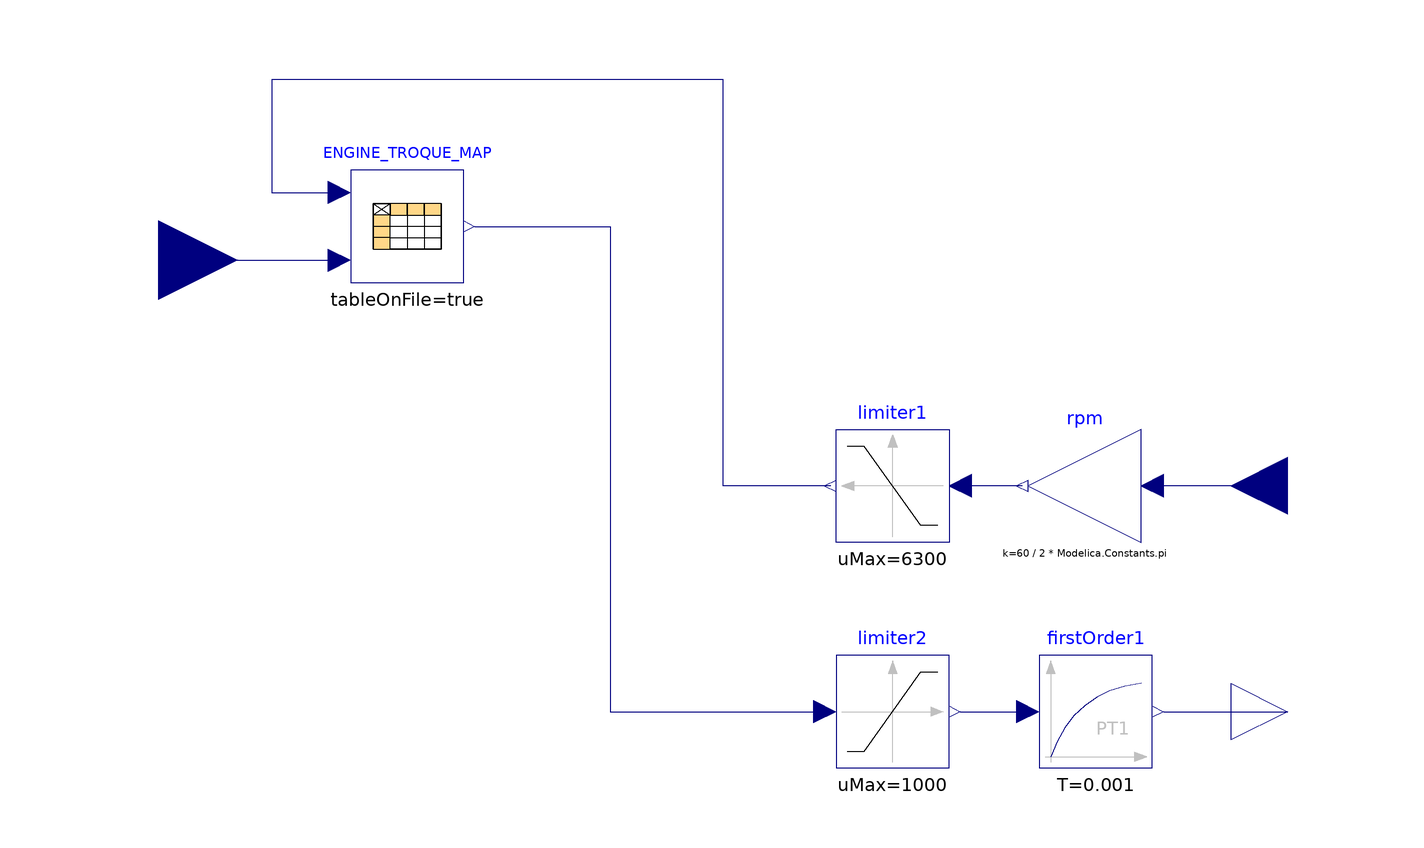

Above is the diagram view of the following Modelica model: its components placed by their Placement annotations and its connect equations drawn as lines.

model ENGINE
    constant String currDir = Modelica.Utilities.Files.loadResource("modelica://TRAMI_L3_STEP_AT/Resources");
    parameter String Engile_Trq_Map = "ENGINE_TRQ_MAP.txt";
    parameter String Engine_Trq_Table = "ENGINE_TRQ_MAP";
    Modelica.Blocks.Tables.CombiTable2Ds ENGINE_TROQUE_MAP(fileName = currDir + "/Tables/" + Engile_Trq_Map, smoothness = Modelica.Blocks.Types.Smoothness.LinearSegments, tableName = Engine_Trq_Table, tableOnFile = true, verboseRead = true) annotation (
      Placement(visible = true, transformation(origin = {-56, 66}, extent = {{-10, -10}, {10, 10}}, rotation = 0)));
    Modelica.Blocks.Interfaces.RealInput accel_position_per1 annotation (
      Placement(visible = true, transformation(origin = {-100, 60}, extent = {{-14, -14}, {14, 14}}, rotation = 0), iconTransformation(origin = {-94, 0}, extent = {{-14, -14}, {14, 14}}, rotation = 0)));
    Modelica.Blocks.Math.Gain rpm(k = 60 / (2 * Modelica.Constants.pi)) annotation (
      Placement(visible = true, transformation(origin = {64, 20}, extent = {{-10, 10}, {10, -10}}, rotation = 180)));
    Modelica.Blocks.Nonlinear.Limiter limiter1( uMax = 6300, uMin = 0) annotation (
      Placement(visible = true, transformation(origin = {30, 20}, extent = {{10, -10}, {-10, 10}}, rotation = 0)));
    Modelica.Blocks.Interfaces.RealInput w_ENG_PNT_radps annotation (
      Placement(visible = true, transformation(origin = {100, 20}, extent = {{10, -10}, {-10, 10}}, rotation = 0), iconTransformation(origin = {90, 20}, extent = {{10, -10}, {-10, 10}}, rotation = 0)));
    Modelica.Blocks.Interfaces.RealOutput tau_engine_target annotation (
      Placement(visible = true, transformation(origin = {100, -20}, extent = {{-10, -10}, {10, 10}}, rotation = 0), iconTransformation(origin = {90, -20}, extent = {{-10, -10}, {10, 10}}, rotation = 0)));
    Modelica.Blocks.Nonlinear.Limiter limiter2( uMax = 1000, uMin = -1000) annotation (
      Placement(visible = true, transformation(origin = {30, -20}, extent = {{-10, -10}, {10, 10}}, rotation = 0)));
    Modelica.Blocks.Continuous.FirstOrder firstOrder1(T = 0.001, initType = Modelica.Blocks.Types.Init.InitialState, k = 1, y_start = 0) annotation (
      Placement(visible = true, transformation(origin = {66, -20}, extent = {{-10, -10}, {10, 10}}, rotation = 0)));
  equation
    connect(ENGINE_TROQUE_MAP.y, limiter2.u) annotation (
      Line(points = {{-44, 66}, {-20, 66}, {-20, -20}, {18, -20}, {18, -20}}, color = {0, 0, 127}));
    connect(firstOrder1.y, tau_engine_target) annotation (
      Line(points = {{78, -20}, {92, -20}, {92, -20}, {100, -20}}, color = {0, 0, 127}));
    connect(limiter2.y, firstOrder1.u) annotation (
      Line(points = {{42, -20}, {54, -20}, {54, -20}, {54, -20}}, color = {0, 0, 127}));
    connect(w_ENG_PNT_radps, rpm.u) annotation (
      Line(points = {{100, 20}, {76, 20}}, color = {0, 0, 127}));
    connect(limiter1.y, ENGINE_TROQUE_MAP.u1) annotation (
      Line(points = {{19, 20}, {0, 20}, {0, 92}, {-80, 92}, {-80, 72}, {-68, 72}}, color = {0, 0, 127}));
    connect(rpm.y, limiter1.u) annotation (
      Line(points = {{53, 20}, {42, 20}}, color = {0, 0, 127}));
    connect(accel_position_per1, ENGINE_TROQUE_MAP.u2) annotation (
      Line(points = {{-100, 60}, {-68, 60}, {-68, 60}, {-68, 60}}, color = {0, 0, 127}));
    annotation (
      Icon(graphics={  Rectangle(origin = {9, 2}, fillColor = {255, 255, 255}, fillPattern = FillPattern.Solid, extent = {{-89, 98}, {71, -102}}), Rectangle(origin = {3, 48}, fillColor = {176, 176, 176}, fillPattern = FillPattern.Solid, extent = {{-43, 38}, {37, -46}}), Rectangle(origin = {2, 39}, fillColor = {255, 255, 255}, fillPattern = FillPattern.Solid, extent = {{-26, 35}, {24, -37}}), Rectangle(origin = {0, 34}, fillColor = {0, 85, 255}, fillPattern = FillPattern.Solid, extent = {{-24, 14}, {26, -14}}), Ellipse(origin = {1, 21}, lineColor = {117, 117, 117}, fillColor = {117, 117, 117}, fillPattern = FillPattern.Solid, extent = {{-5, 5}, {5, -5}}, endAngle = 360), Ellipse(origin = {-31, -37}, fillPattern = FillPattern.Solid, extent = {{-21, 23}, {55, -55}}, endAngle = 360), Rectangle(origin = {6, -57}, lineColor = {255, 255, 255}, fillColor = {255, 255, 255}, fillPattern = FillPattern.Solid, extent = {{-20, 45}, {18, -35}}), Ellipse(origin = {-19, -49}, lineColor = {117, 117, 117}, fillColor = {117, 117, 117}, fillPattern = FillPattern.Solid, extent = {{-7, 7}, {15, -15}}, endAngle = 360), Polygon(origin = {17, -20}, lineColor = {117, 117, 117}, fillColor = {117, 117, 117}, fillPattern = FillPattern.Solid, points = {{-11, 42}, {23, -30}, {3, -42}, {-21, 40}, {-13, 42}, {-11, 42}}), Polygon(origin = {2, -53}, lineColor = {117, 117, 117}, fillColor = {117, 117, 117}, fillPattern = FillPattern.Solid, points = {{-16, 11}, {26, 11}, {24, -11}, {-16, -11}, {-16, 11}}), Ellipse(origin = {25, -49}, lineColor = {117, 117, 117}, fillColor = {117, 117, 117}, fillPattern = FillPattern.Solid, extent = {{-7, 7}, {15, -15}}, endAngle = 360), Ellipse(origin = {-25, -43}, fillPattern = FillPattern.Solid, extent = {{5, -5}, {15, -15}}, endAngle = 360), Ellipse(origin = {19, -43}, fillPattern = FillPattern.Solid, extent = {{3, -3}, {15, -15}}, endAngle = 360), Ellipse(origin = {-7, 29}, fillPattern = FillPattern.Solid, extent = {{5, -5}, {11, -11}}, endAngle = 360)}, coordinateSystem(initialScale = 0.1)));
  end ENGINE;